Run: headless pygame with SDL's dummy video driver; simulated clock (each Clock.tick advances the game by its frame time, no real sleeping); random seed 0; keys injected as events and as key.get_pressed() state; no mouse input.
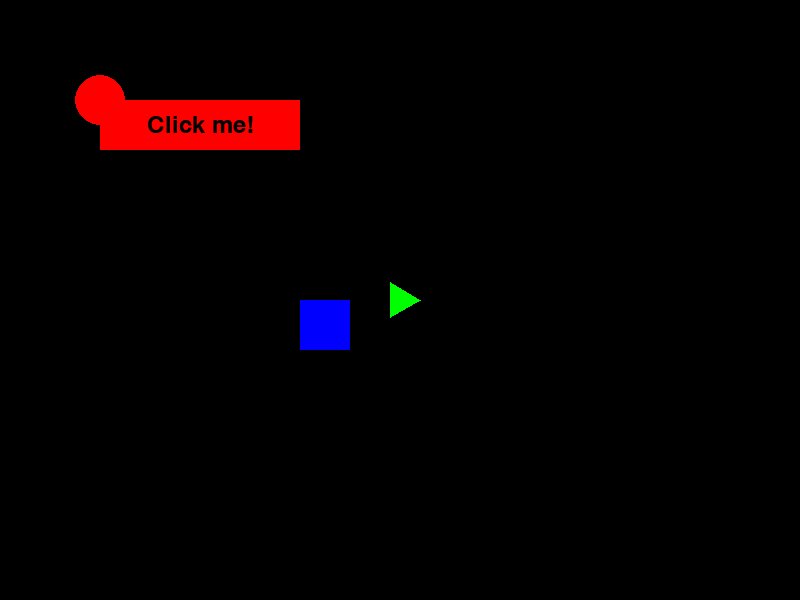
Frame 1 of 4 · flips 1–60 · no input
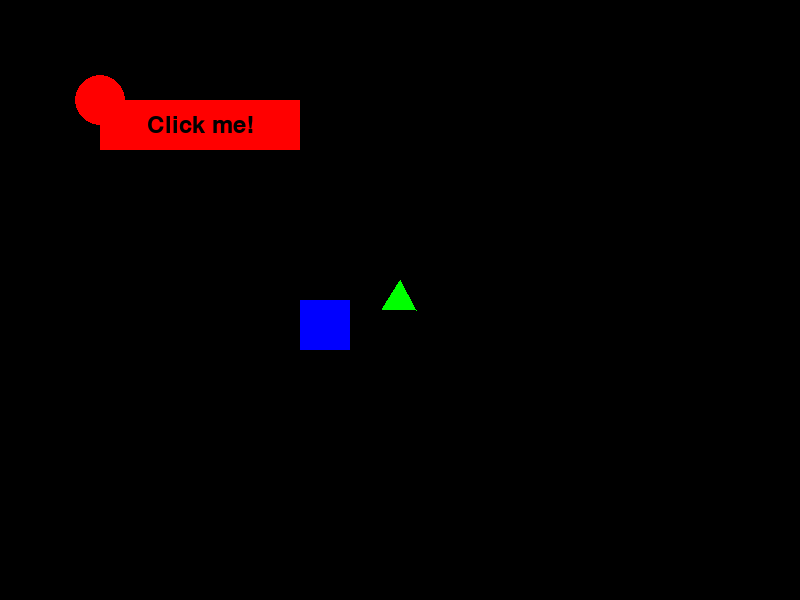
Frame 2 of 4 · flips 61–180 · tapped SPACE, RETURN · held RIGHT (→), D
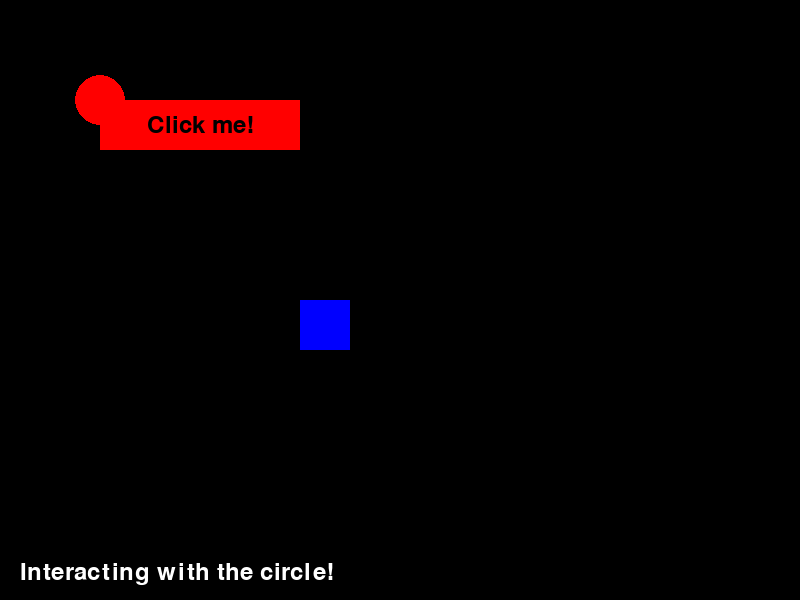
Frame 3 of 4 · flips 181–300 · held DOWN (↓), S
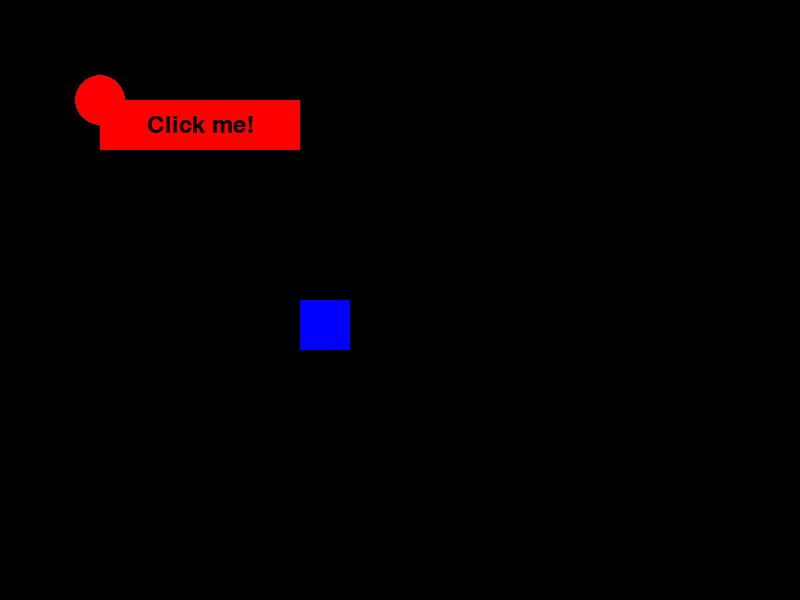
Frame 4 of 4 · flips 301–420 · held LEFT (←), A, UP (↑), W

The pygame program that drew these frames:

import pygame
import math

# Initialize Pygame
pygame.init()

# Screen settings
width, height = 800, 600
screen = pygame.display.set_mode((width, height))

# Colors
WHITE = (255, 255, 255)
BLACK = (0, 0, 0)
RED = (255, 0, 0)
GREEN = (0, 255, 0)
BLUE = (0, 0, 255)

# Player settings
player_pos = [width // 2, height // 2]
player_angle = 0
player_speed = 5

# Other geometric forms
circle_radius = 25
square_size = 50
circle_pos = [100, 100]
square_pos = [300, 300]

# Chat settings
chat_font = pygame.font.Font(None, 36)
chat_text = ""
chat_timeout = 0


def draw_triangle(pos, angle):
    size = 20
    points = [
        (pos[0] + size * math.cos(angle), pos[1] + size * math.sin(angle)),
        (pos[0] + size * math.cos(angle + 4 * math.pi / 3), pos[1] + size * math.sin(angle + 4 * math.pi / 3)),
        (pos[0] + size * math.cos(angle + 2 * math.pi / 3), pos[1] + size * math.sin(angle + 2 * math.pi / 3)),
        ]
    pygame.draw.polygon(screen, GREEN, points)

def draw_chat(text):
    chat_surface = chat_font.render(text, True, WHITE)
    screen.blit(chat_surface, (20, height - 40))
def check_interaction(player_pos, obj_pos, threshold):
    distance = math.sqrt((player_pos[0] - obj_pos[0])**2 + (player_pos[1] - obj_pos[1])**2)
    return distance < threshold

def draw_button(screen, position, size, color, text):
    # Set font and text
    font = pygame.font.Font(None, 36)
    text = font.render(text, True, (0, 0, 0))
    text_rect = text.get_rect(center=(position[0] + size[0] / 2, position[1] + size[1] / 2))

    # Draw button
    pygame.draw.rect(screen, color, (*position, *size))
    screen.blit(text, text_rect)
running = True
while running:
    screen.fill(BLACK)
    for event in pygame.event.get():
        if event.type == pygame.QUIT:
            running = False

    keys = pygame.key.get_pressed()

    if keys[pygame.K_LEFT]:
        player_angle += 0.1
    if keys[pygame.K_RIGHT]:
        player_angle -= 0.1
    if keys[pygame.K_UP]:
        player_pos[0] += player_speed * math.cos(player_angle)
        player_pos[1] += player_speed * math.sin(player_angle)
    if keys[pygame.K_DOWN]:
        player_pos[0] -= player_speed * math.cos(player_angle)
        player_pos[1] -= player_speed * math.sin(player_angle)

    draw_triangle(player_pos, player_angle)
    pygame.draw.circle(screen, RED, circle_pos, circle_radius)
    pygame.draw.rect(screen, BLUE, (square_pos[0], square_pos[1], square_size, square_size))

    if check_interaction(player_pos, circle_pos, circle_radius + 20):
        chat_text = "Interacting with the circle!"
        chat_timeout = 60
    elif check_interaction(player_pos, square_pos, square_size / 2 + 20):
        chat_text = "Interacting with the square!"
        chat_timeout = 60

    if chat_timeout > 0:
        draw_chat(chat_text)
        chat_timeout -= 1

    # Draw button
    draw_button(screen, (100, 100), (200, 50), (255, 0, 0), "Click me!")

    pygame.display.flip()
    pygame.time.delay(33)

pygame.quit()
